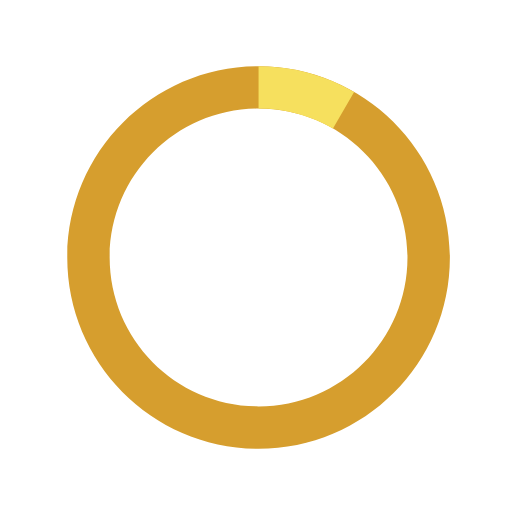
t = 0.00 s
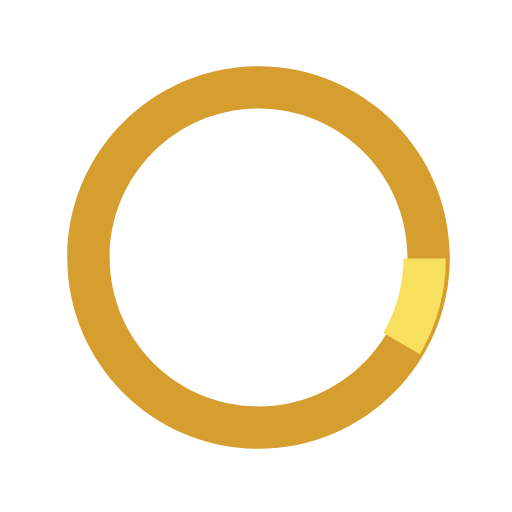
t = 0.13 s
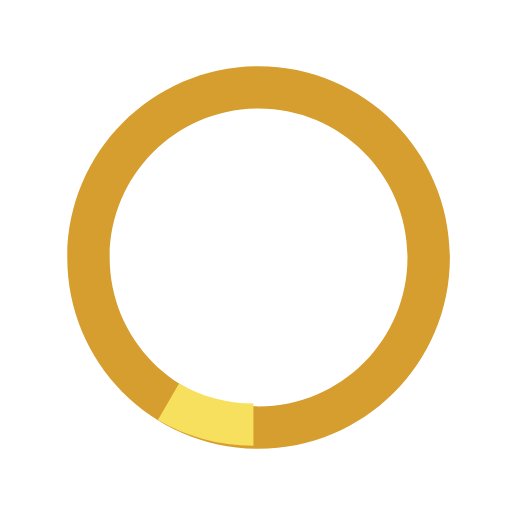
t = 0.25 s
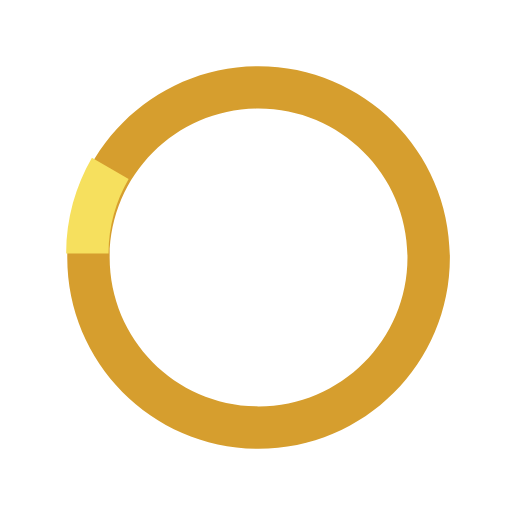
t = 0.38 s

The animated SVG that drew these frames (rendered in a browser with its animation timeline set to each time). Animation: 1 SMIL element (animateTransform=1); one cycle of 0.50 s, repeats indefinitely.

<svg version="1.1" id="loader-1" xmlns="http://www.w3.org/2000/svg" xmlns:xlink="http://www.w3.org/1999/xlink" x="0px" y="0px"
   width="40px" height="40px" viewBox="0 0 40 40" enable-background="new 0 0 40 40" xml:space="preserve">
  <path fill="#D69E2E" d="M20.201,5.169c-8.254,0-14.946,6.692-14.946,14.946c0,8.255,6.692,14.946,14.946,14.946
    s14.946-6.691,14.946-14.946C35.146,11.861,28.455,5.169,20.201,5.169z M20.201,31.749c-6.425,0-11.634-5.208-11.634-11.634
    c0-6.425,5.209-11.634,11.634-11.634c6.425,0,11.633,5.209,11.633,11.634C31.834,26.541,26.626,31.749,20.201,31.749z"/>
  <path fill="#F6E05E" d="M26.013,10.047l1.654-2.866c-2.198-1.272-4.743-2.012-7.466-2.012h0v3.312h0
    C22.32,8.481,24.301,9.057,26.013,10.047z">
    <animateTransform attributeType="xml"
      attributeName="transform"
      type="rotate"
      from="0 20 20"
      to="360 20 20"
      dur="0.5s"
      repeatCount="indefinite"/>
    </path>
  </svg> 
